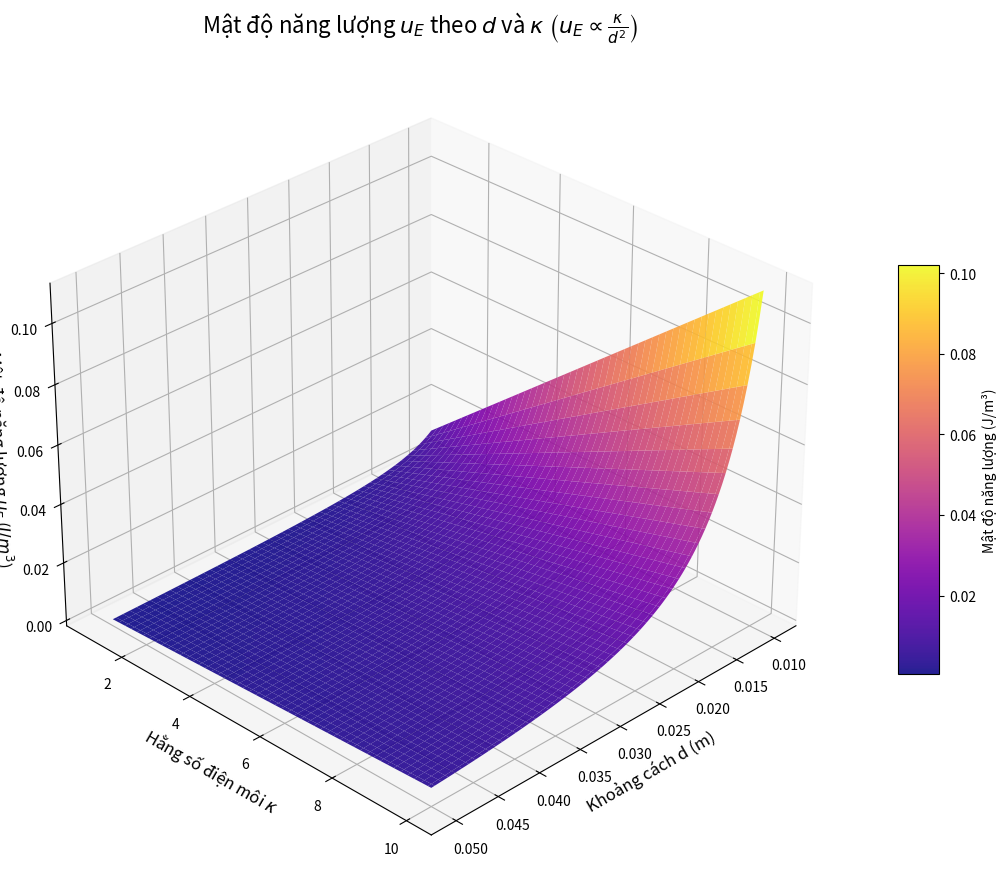

Here is the Python script that generated this plot:
import numpy as np
import matplotlib.pyplot as plt
from matplotlib import cm

# ==========================================
# 1. HẰNG SỐ VÀ GIÁ TRỊ CỐ ĐỊNH
# ==========================================
EPS_0 = 8.854e-12
V_fixed = 500  # Giữ cố định hiệu điện thế V = 500V để khảo sát

# ==========================================
# 2. TẠO LƯỚI DỮ LIỆU (MESHGRID)
# ==========================================
# d chạy từ 0.01m đến 0.05m (10mm đến 50mm)
d_arr = np.linspace(0.01, 0.05, 100)
# kappa chạy từ 1 đến 10
k_arr = np.linspace(1, 10, 100)

D, K = np.meshgrid(d_arr, k_arr)

# ==========================================
# 3. TÍNH TOÁN MẬT ĐỘ NĂNG LƯỢNG u_E
# ==========================================
# Công thức: u_E = 0.5 * k * eps_0 * (V/d)^2
U_E = 0.5 * K * EPS_0 * (V_fixed / D)**2

# ==========================================
# 4. VẼ ĐỒ THỊ 3D SURFACE
# ==========================================
fig = plt.figure(figsize=(14, 9))
ax = fig.add_subplot(111, projection='3d')

# Vẽ mặt cong với dải màu 'plasma'
surf = ax.plot_surface(D, K, U_E, cmap=cm.plasma,
                       linewidth=0, antialiased=True, alpha=0.9)

# Tinh chỉnh Tiêu đề và Nhãn trục
ax.set_title(r'Mật độ năng lượng $u_E$ theo $d$ và $\kappa$ $\left(u_E \propto \frac{\kappa}{d^2}\right)$', 
             fontsize=16, pad=20)
ax.set_xlabel('Khoảng cách d (m)', fontsize=12)
ax.set_ylabel(r'Hằng số điện môi $\kappa$', fontsize=12)
ax.set_zlabel(r'Mật độ năng lượng $u_E$ ($J/m^3$)', fontsize=12)

# Thêm thanh chú thích màu (Colorbar)
fig.colorbar(surf, shrink=0.5, aspect=10, label='Mật độ năng lượng (J/m³)')

# Xoay góc nhìn (Azimuth & Elevation) 
# Góc này được chọn (azim=45) để nhìn thấy rõ sườn dốc của d và chiều tăng của kappa
ax.view_init(elev=30, azim=45)

plt.tight_layout()

# Bạn có thể bỏ comment dòng dưới để tự động lưu ảnh
# plt.savefig('3D_uE_d_kappa.png', dpi=300, bbox_inches='tight')

plt.show()
